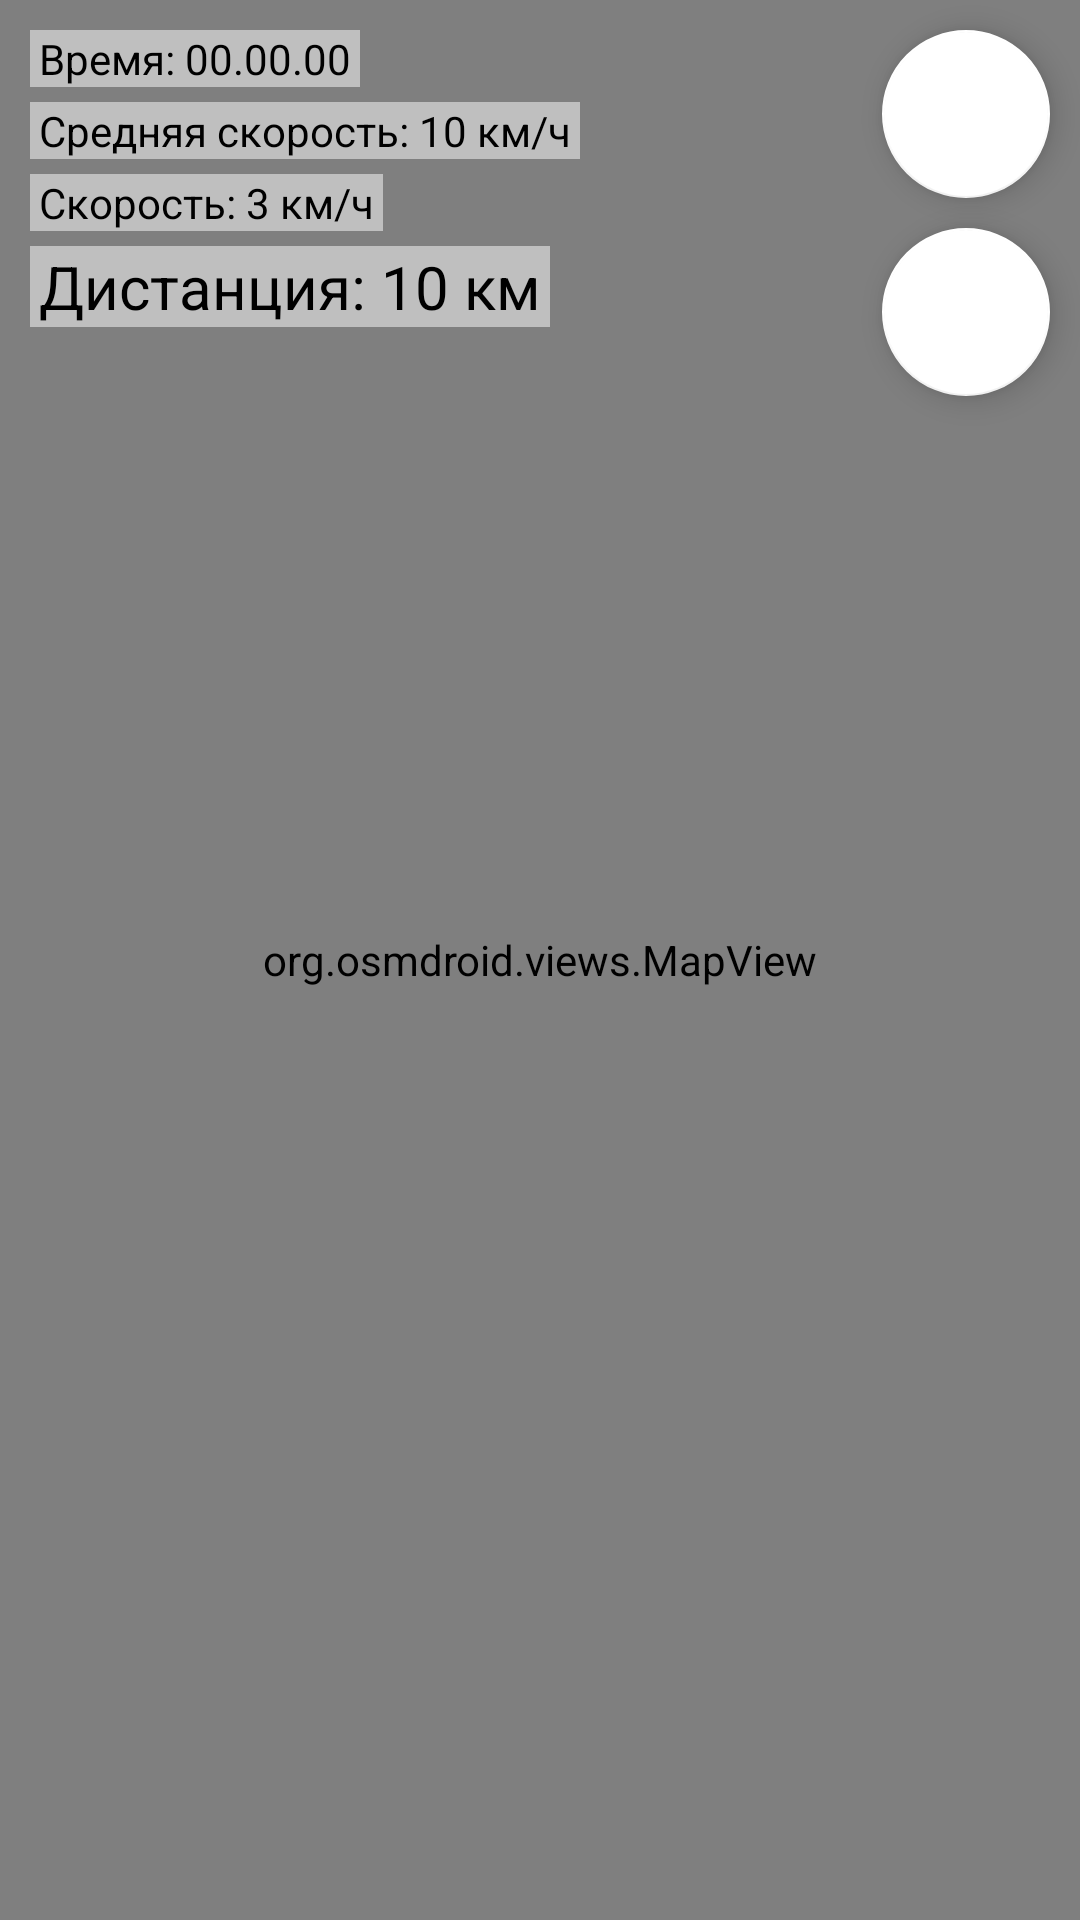

Layout XML and referenced resources for this Android screen:
<!-- AndroidManifest.xml: application theme Theme.GPSTracker -->
<!-- res/layout/fragment_home.xml -->
<?xml version="1.0" encoding="utf-8"?>
<androidx.constraintlayout.widget.ConstraintLayout xmlns:android="http://schemas.android.com/apk/res/android"
    xmlns:app="http://schemas.android.com/apk/res-auto"
    xmlns:tools="http://schemas.android.com/tools"
    android:layout_width="match_parent"
    android:layout_height="match_parent">

    <org.osmdroid.views.MapView
        android:id="@+id/map"
        android:layout_width="0dp"
        android:layout_height="0dp"
        app:layout_constraintBottom_toBottomOf="parent"
        app:layout_constraintEnd_toEndOf="parent"
        app:layout_constraintStart_toStartOf="parent"
        app:layout_constraintTop_toTopOf="parent">

    </org.osmdroid.views.MapView>

    <com.google.android.material.floatingactionbutton.FloatingActionButton
        android:id="@+id/fabLocation"
        android:layout_width="wrap_content"
        android:layout_height="wrap_content"
        android:layout_marginTop="10dp"
        android:layout_marginEnd="10dp"
        android:clickable="true"
        app:backgroundTint="@color/white"
        app:layout_constraintEnd_toEndOf="parent"
        app:layout_constraintTop_toTopOf="parent"
        app:srcCompat="@drawable/ic_location"
        android:contentDescription="@string/findlocation" />

    <com.google.android.material.floatingactionbutton.FloatingActionButton
        android:id="@+id/fabStartStop"
        android:layout_width="wrap_content"
        android:layout_height="wrap_content"
        android:layout_marginTop="10dp"
        android:clickable="true"
        app:backgroundTint="@color/white"
        app:layout_constraintEnd_toEndOf="@+id/fabLocation"
        app:layout_constraintTop_toBottomOf="@+id/fabLocation"
        app:srcCompat="@drawable/ic_play"
        android:contentDescription="@string/start_stop_track" />

    <TextView
        android:id="@+id/tvTime"
        android:layout_width="wrap_content"
        android:layout_height="wrap_content"
        android:layout_marginStart="10dp"
        android:layout_marginTop="10dp"
        android:background="#80FFFFFF"
        android:paddingStart="3dp"
        android:paddingEnd="3dp"
        android:text="Время: 00.00.00"
        android:textColor="@color/black"
        app:layout_constraintStart_toStartOf="parent"
        app:layout_constraintTop_toTopOf="parent" />

    <TextView
        android:id="@+id/tvAverageSpeed"
        android:layout_width="wrap_content"
        android:layout_height="wrap_content"
        android:layout_marginTop="5dp"
        android:background="#80FFFFFF"
        android:paddingStart="3dp"
        android:paddingEnd="3dp"
        android:text="Средняя скорость: 10 км/ч"
        android:textColor="@color/black"
        app:layout_constraintStart_toStartOf="@+id/tvTime"
        app:layout_constraintTop_toBottomOf="@+id/tvTime" />

    <TextView
        android:id="@+id/tvSpeed"
        android:layout_width="wrap_content"
        android:layout_height="wrap_content"
        android:layout_marginTop="5dp"
        android:background="#80FFFFFF"
        android:paddingStart="3dp"
        android:paddingEnd="3dp"
        android:text="Скорость: 3 км/ч"
        android:textColor="@color/black"
        app:layout_constraintStart_toStartOf="@+id/tvAverageSpeed"
        app:layout_constraintTop_toBottomOf="@+id/tvAverageSpeed" />

    <TextView
        android:id="@+id/tvDistance"
        android:layout_width="wrap_content"
        android:layout_height="wrap_content"
        android:layout_marginTop="5dp"
        android:background="#80FFFFFF"
        android:paddingStart="3dp"
        android:paddingEnd="3dp"
        android:text="Дистанция: 10 км"
        android:textColor="@color/black"
        android:textSize="20sp"
        app:layout_constraintStart_toStartOf="@+id/tvSpeed"
        app:layout_constraintTop_toBottomOf="@+id/tvSpeed" />

</androidx.constraintlayout.widget.ConstraintLayout>
<!-- resources referenced by this layout -->
<resources>
  <string name="findlocation">findLocation</string>
  <string name="start_stop_track">start stop track</string>
  <style name="Theme.GPSTracker" parent="Theme.MaterialComponents.DayNight.DarkActionBar">
          
          <item name="colorPrimary">@color/purple_500</item>
          <item name="colorPrimaryVariant">@color/purple_700</item>
          <item name="colorOnPrimary">@color/white</item>
          
          <item name="colorSecondary">@color/teal_200</item>
          <item name="colorSecondaryVariant">@color/teal_700</item>
          <item name="colorOnSecondary">@color/black</item>
          
          <item name="android:statusBarColor">?attr/colorPrimaryVariant</item>
          
          <item name="windowActionBar">false</item>
          <item name="windowNoTitle">true</item>
      </style>
  <!-- not gathered from this repository: default colours our renderer supplied (Android Studio template values) -->
  <color name="purple_500">#FF6200EE</color>
  <color name="purple_700">#FF3700B3</color>
  <color name="teal_200">#FF03DAC5</color>
  <color name="teal_700">#FF018786</color>
  <color name="black">#FF000000</color>
  <color name="white">#FFFFFFFF</color>
</resources>
